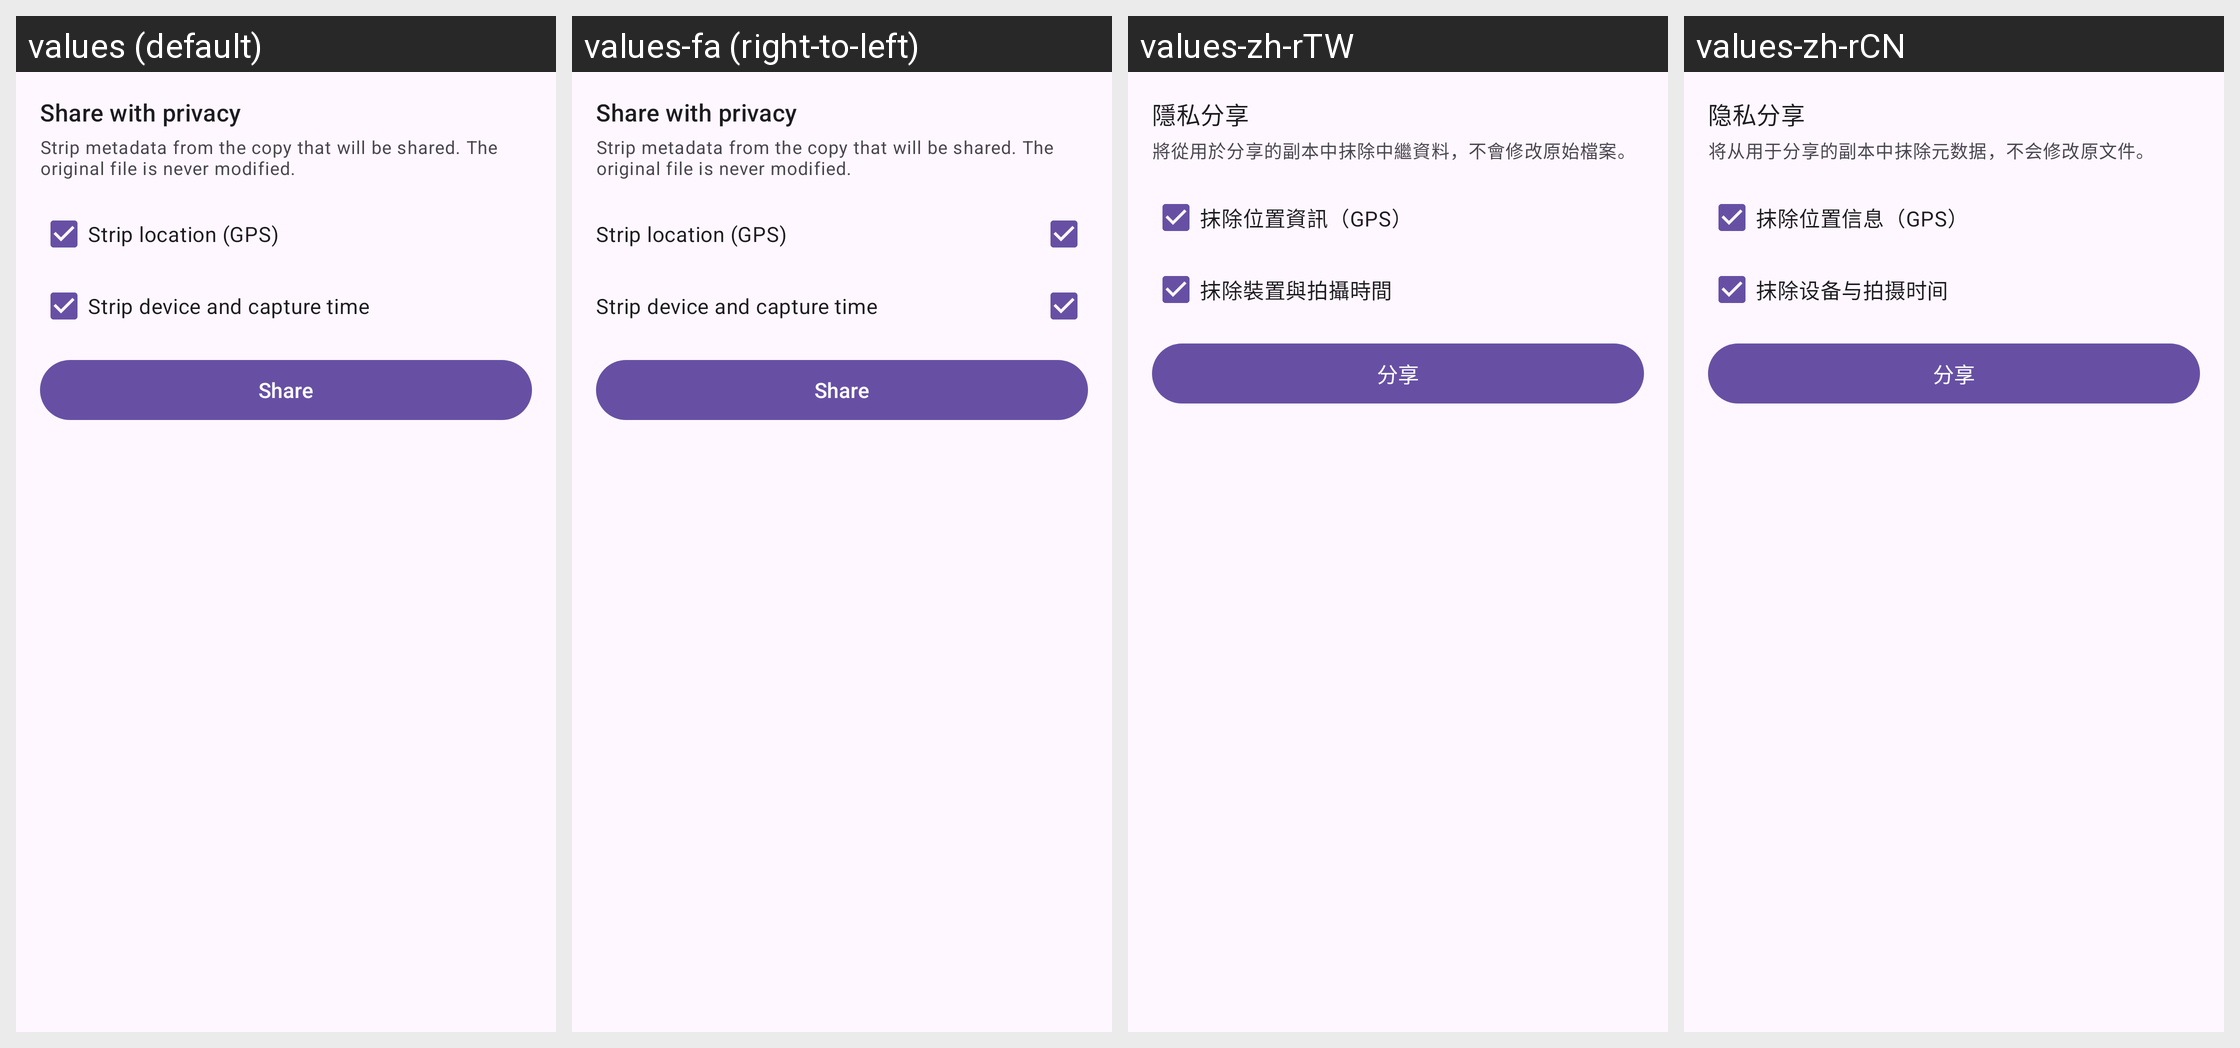

For this localized Android screen grid, give each drawn string resource with its value in every locale shown.
Android screen res/layout/dialog_share_privacy.xml rendered under 4 locales, left to right: values (default), values-fa (right-to-left), values-zh-rTW, values-zh-rCN. Device: Nexus 5 (rendered at 1080×1920; each locale shown at half size, 540×960, under a caption strip naming it); theme Theme.Glimpse.
Other locales in the repository, not shown: values-fr, values-pt-rBR, values-pt-rPT, values-ru, values-sl.
Strings drawn on this screen, with the default value and each locale's value (text and hints the layout hard-codes, and strings that could not be matched under every locale, appear in the picture but are not listed):

share_privacy_title
  values: Share with privacy
  values-fa: Share with privacy  [not translated; the default value is used]
  values-zh-rTW: 隱私分享
  values-zh-rCN: 隐私分享

share_privacy_subtitle
  values: Strip metadata from the copy that will be shared. The original file is never modified.
  values-fa: Strip metadata from the copy that will be shared. The original file is never modified.  [not translated; the default value is used]
  values-zh-rTW: 將從用於分享的副本中抹除中繼資料，不會修改原始檔案。
  values-zh-rCN: 将从用于分享的副本中抹除元数据，不会修改原文件。

share_privacy_strip_location
  values: Strip location (GPS)
  values-fa: Strip location (GPS)  [not translated; the default value is used]
  values-zh-rTW: 抹除位置資訊（GPS）
  values-zh-rCN: 抹除位置信息（GPS）

share_privacy_strip_device_time
  values: Strip device and capture time
  values-fa: Strip device and capture time  [not translated; the default value is used]
  values-zh-rTW: 抹除裝置與拍攝時間
  values-zh-rCN: 抹除设备与拍摄时间

share_privacy_share_now
  values: Share
  values-fa: Share  [not translated; the default value is used]
  values-zh-rTW: 分享
  values-zh-rCN: 分享
